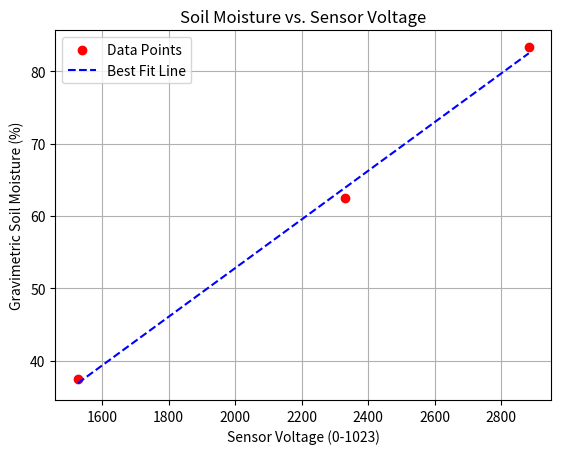

Reproduce this figure in Python.
import numpy as np
import matplotlib.pyplot as plt
from scipy.stats import linregress

# Sample data: Voltage (sensor readings) / Gravimetric Soil Moisture (%)
voltage_values = [2883, 2331, 1527]  # Example voltage values
moisture_values = [83.3, 62.5, 37.5]  # Example moisture percentages

# 22 - 12 = 10 / 12 = 0.833  | 13 - 8 = 5 / 8 = 62,5 %  | 11 - 8 = 3 / 8 = 37,5 % 

# Perform linear regression to find the best-fit line
slope, intercept, r_value, p_value, std_err = linregress(voltage_values, moisture_values)
print(f"Equation: y = {slope:.4f}x + {intercept:.4f}")
# Generate x values for the line
x_values = np.linspace(min(voltage_values), max(voltage_values), 100)
y_values = slope * x_values + intercept

# Plot the data points
plt.scatter(voltage_values, moisture_values, color='red', label='Data Points')
plt.plot(x_values, y_values, linestyle='--', color='blue', label='Best Fit Line')

# Labels and title
plt.xlabel('Sensor Voltage (0-1023)')
plt.ylabel('Gravimetric Soil Moisture (%)')
plt.title('Soil Moisture vs. Sensor Voltage')
plt.legend()
plt.grid()

# Show the plot
plt.show()
